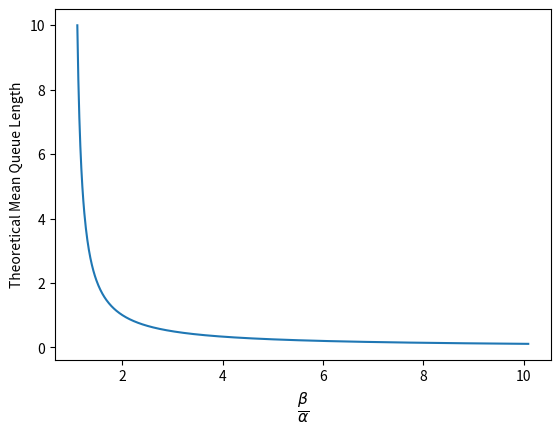

Recreate this plot in Python.
# -*- coding: utf-8 -*-

""" The various implementations for questions 1 and 2.

To run the code for question 2, run the file. To run the code for question 1,
import and run the corresponding modules from an external python
script/interpreter.
"""

import csv
import math
import random

import matplotlib.pyplot as plt
import numpy as np


def nextTime(mean):
    """ Generates a random time

    The values that this function return form a normal distribution around the
    `mean`.

    Args:
        mean (float): The mean of the random times generated

    Returns:
        float: A random time
    """
    return -mean * math.log(1 - random.random())


def theoreticalMeanQueueLength(alpha, beta):
    """ Theoretically simulates a queue

    Using the formula `(beta / alpha) / (1 - (beta / alpha))`, a theoretical
    mean queue length can be determined for various values of `alpha` and
    `beta`.

    Args:
        alpha (float): The mean time between customers entering the bank
        beta (float): The mean time of interaction between the teller and a
                      customer

    Returns:
        float: The theoretical mean queue length

    >>> theoreticalMeanQueueLength(10, 2)
    0.25
    >>> theoreticalMeanQueueLength(5, 1)
    0.25
    >>> theoreticalMeanQueueLength(4, 2)
    1.0
    >>> theoreticalMeanQueueLength(5.5, 1.3)
    0.3095238095238095
    >>> theoreticalMeanQueueLength(5.5, 0)
    0.0
    >>> theoreticalMeanQueueLength(1, 1)
    -1
    >>> type(theoreticalMeanQueueLength(10, 2))
    <class 'float'>
    """
    try:
        return (beta / alpha) / (1 - (beta / alpha))
    except ZeroDivisionError:
        return -1


def checkMean(mean, iterations=10000):
    """Checks to see whether `nextTime()` is returning values that have a mean
    of `mean`.

    Args:
        mean (float): The mean supplied to `nextTime()`
        iterations (int): The number of iteration used to generate the mean

    Returns:
        float: The actual mean on `nextTime()`

    >>> random.seed(57)
    >>> checkMean(5, 10)
    6.309113224728108
    >>> random.seed(57)
    >>> checkMean(5, 1000)
    4.973347344130324
    >>> random.seed(57)
    >>> checkMean(5, 100000)
    4.988076126529703
    >>> random.seed(57)
    >>> checkMean(195, 100000)
    194.53496893466047
    >>> random.seed(57)
    >>> checkMean(195)
    196.71853828860912
    >>> random.seed(57)
    >>> checkMean(31)
    31.273203522804728
    >>> type(checkMean(31, 5))
    <class 'float'>
    """
    total = 0
    """int: Counter used to store the running total of the returned values
    from `nextTime()`. It is divided by `iterations` to calculate the mean
    value of `nextTime()`.
    """
    for _ in range(0, iterations):
        total += nextTime(mean)
    total /= iterations
    return total


def readExperimentParameters(filename):
    """
    >>> readExperimentParameters('experiments.csv')[0]
    (10, 2, 480)
    >>> len(readExperimentParameters('experiments.csv'))
    5
    >>> readExperimentParameters('experiments.csv')[3]
    (20, 2, 480)
    >>> readExperimentParameters('experiments.csv')[2]
    (20, 15, 240)
    >>> type(readExperimentParameters('experiments.csv')[1])
    <class 'tuple'>
    """
    with open(filename, newline='') as file:
        data = list(csv.reader(file, delimiter=',', skipinitialspace=True))
        output = []
        for row in data[1:]:
            if row[3] == 'h':
                output.append((int(row[0]), int(row[1]), int(row[2]) * 60))
            else:
                output.append((int(row[0]), int(row[1]), int(row[2])))
    return output


def singleQueue(alpha, beta, time=480):
    """
    >>> random.seed(57)
    >>> singleQueue(10, 3, 480)
    3
    >>> random.seed(101)
    >>> singleQueue(5, 3, 480)
    6
    >>> random.seed(101)
    >>> singleQueue(5, 3)
    6
    >>> random.seed(935)
    >>> singleQueue(10, 9, 280)
    10
    >>> type(singleQueue(10, 9, 280))
    <class 'int'>
    """
    ta, ts, c, maxQ = 0, 0, 0, 0
    Q = 1
    simTime = time
    while True:
        if c < simTime:
            if ta < ts:
                ts -= ta
                while True:
                    c += ta
                    Q += 1
                    if Q > maxQ:
                        maxQ = Q
                    ta = nextTime(alpha)
                    if Q != 0:
                        break
            else:
                ta -= ts
                c += ts
                Q -= 1
                ts = nextTime(beta)
                while Q == 0:
                    c += ta
                    Q += 1
                    if Q > maxQ:
                        maxQ = Q
                    ta = nextTime(alpha)
        else:
            return maxQ

if __name__ == "__main__":
    alpha = np.arange(1.1, 10.1, 0.01)
    y = []
    for i in alpha:
        y.append(theoreticalMeanQueueLength(i, 1))
    plt.gcf().subplots_adjust(bottom=0.15)
    plt.xlabel(r'$\frac{\beta}{\alpha}$', fontsize=16)
    plt.ylabel('Theoretical Mean Queue Length')
    plt.plot(alpha,y)
    plt.show()
